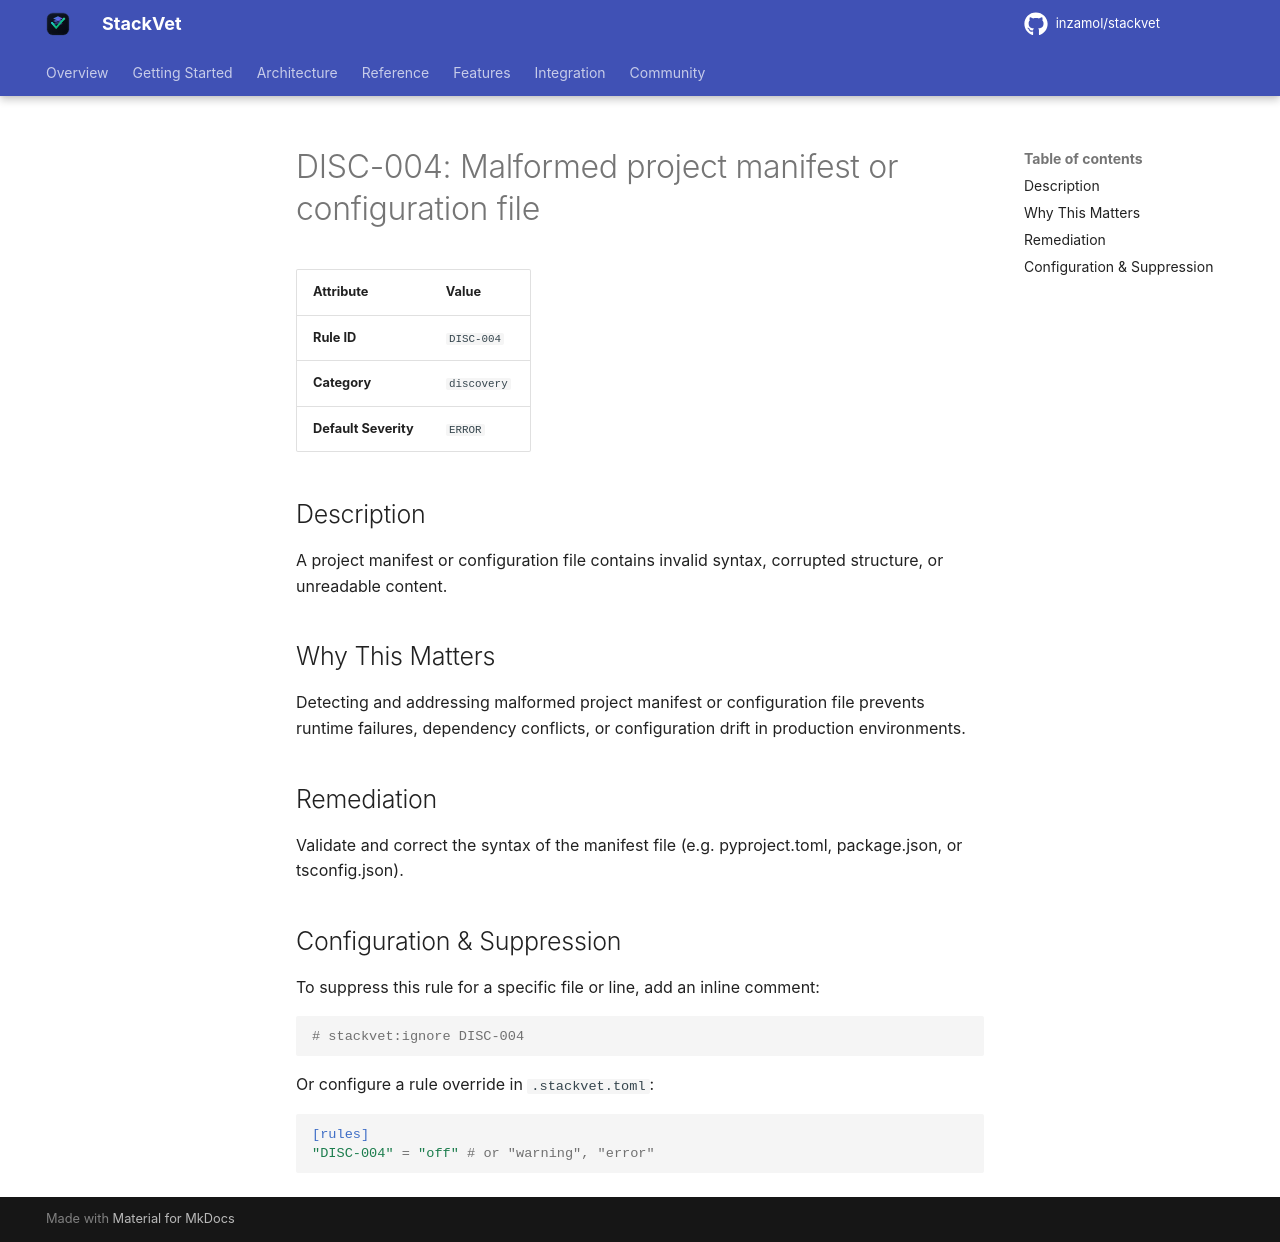

repository: inzamol/stackvet · page: rules/DISC-004/index.html · generator: mkdocs

# DISC-004: Malformed project manifest or configuration file

| Attribute | Value |
|-----------|-------|
| **Rule ID** | `DISC-004` |
| **Category** | `discovery` |
| **Default Severity** | `ERROR` |

## Description
A project manifest or configuration file contains invalid syntax, corrupted structure, or unreadable content.

## Why This Matters
Detecting and addressing malformed project manifest or configuration file prevents runtime failures, dependency conflicts, or configuration drift in production environments.

## Remediation
Validate and correct the syntax of the manifest file (e.g. pyproject.toml, package.json, or tsconfig.json).

## Configuration & Suppression
To suppress this rule for a specific file or line, add an inline comment:

```python
# stackvet:ignore DISC-004
```

Or configure a rule override in `.stackvet.toml`:

```toml
[rules]
"DISC-004" = "off" # or "warning", "error"
```
